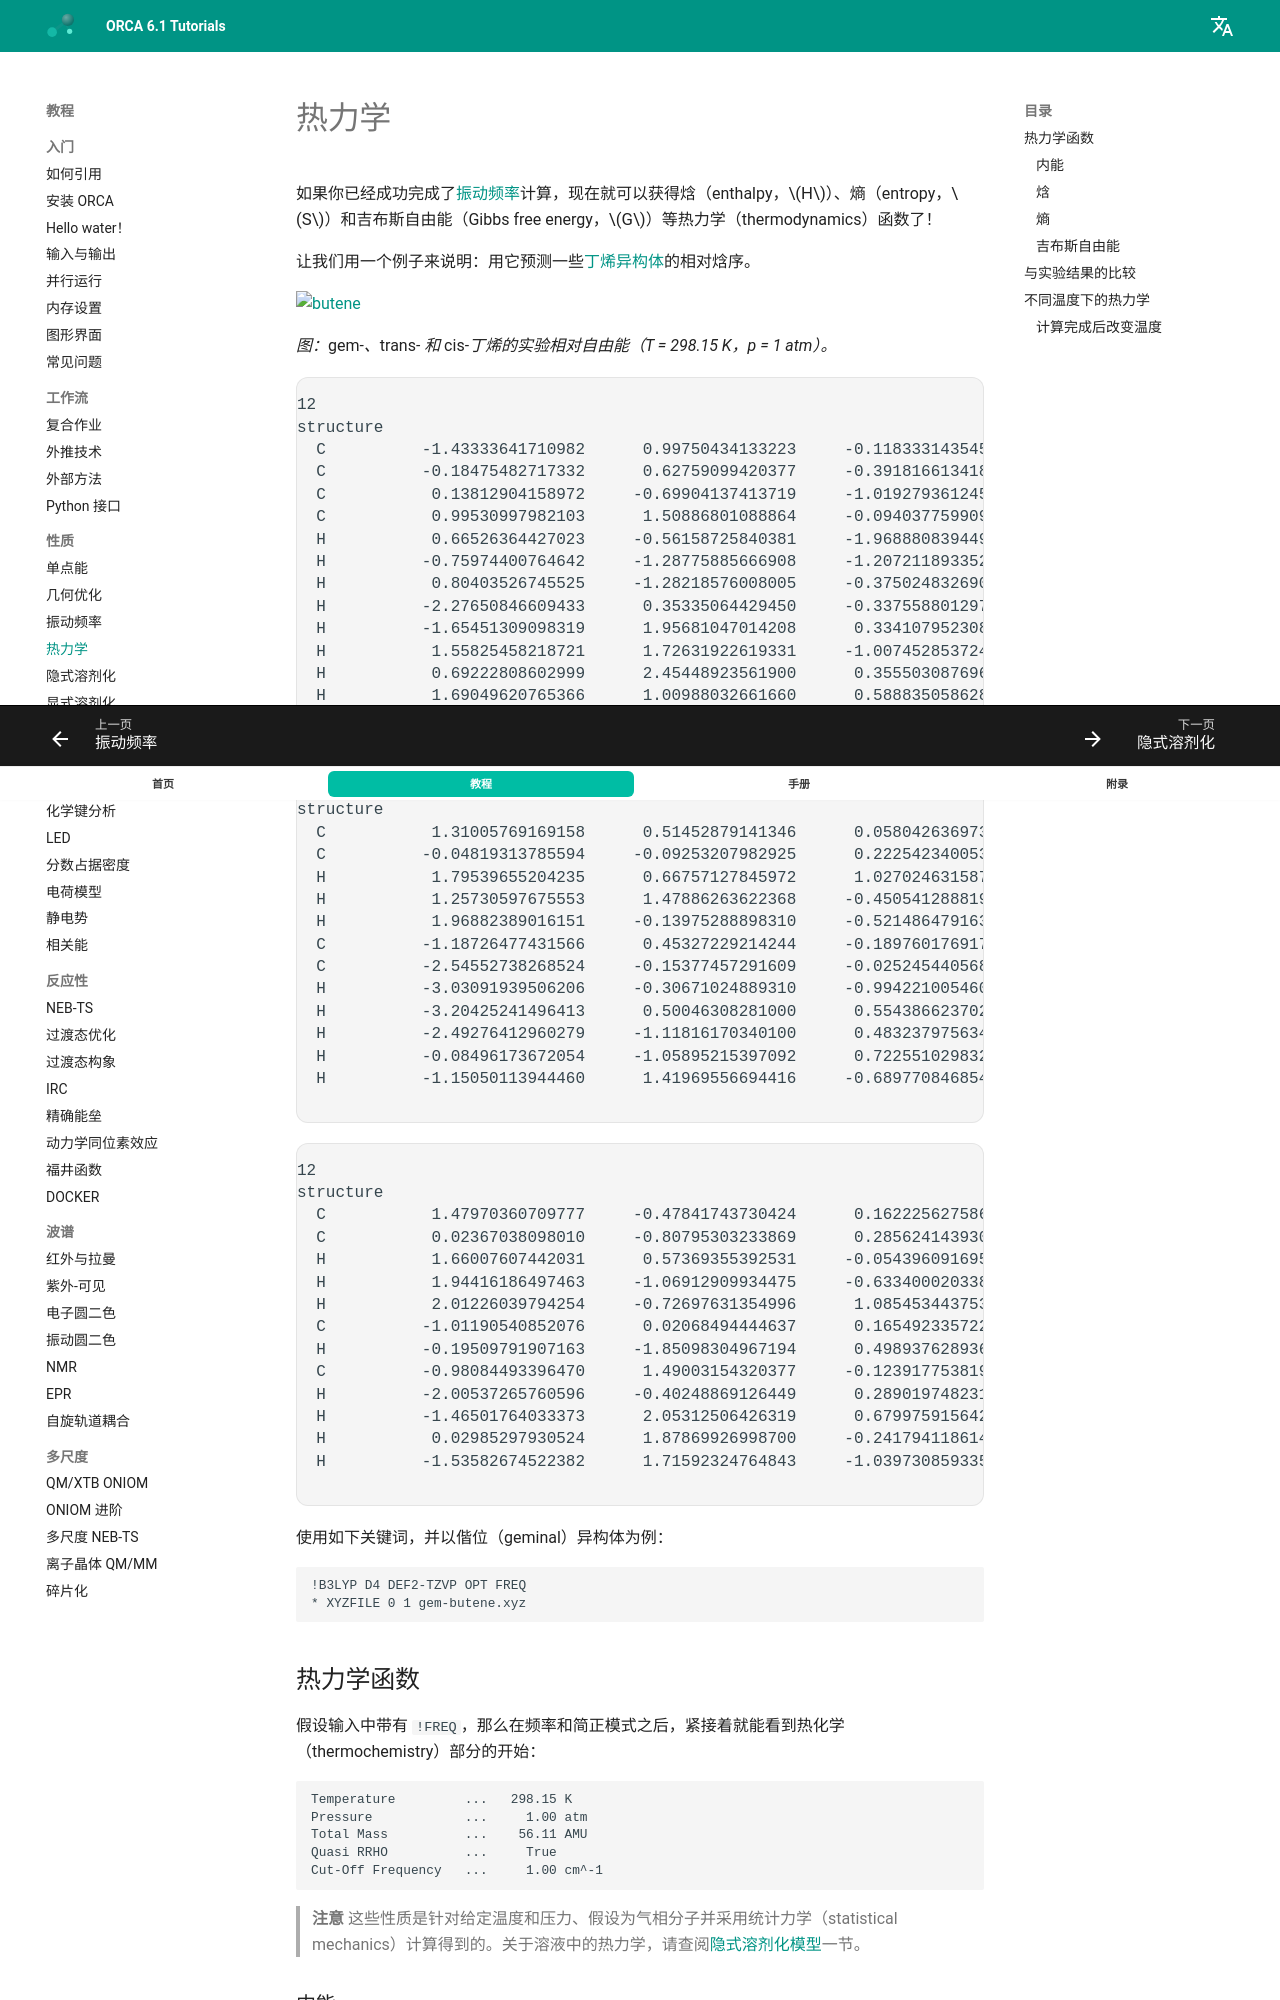

repository: wxyhgk/orca-docs · page: zh/prop/thermo/index.html · generator: mkdocs

---
title: 热力学
source: https://www.faccts.de/docs/orca/6.1/tutorials/prop/thermo.html
---

# 热力学

如果你已经成功完成了[振动频率](../prop/freq.md#vibfreq)计算，现在就可以获得焓（enthalpy，$H$）、熵（entropy，$S$）和吉布斯自由能（Gibbs free energy，$G$）等热力学（thermodynamics）函数了！

让我们用一个例子来说明：用它预测一些[丁烯异构体](https://cccbdb.nist.gov/getisox.asp?isof=C4H8&amp;charge=0)的相对焓序。

[![butene](../images/butene.png)](../images/butene.png)

*图：*gem*-、*trans*- 和 *cis*-丁烯的实验相对自由能（T = 298.15 K，p = 1 atm）。*

使用如下关键词，并以偕位（geminal）异构体为例：

```text
!B3LYP D4 DEF2-TZVP OPT FREQ
* XYZFILE 0 1 gem-butene.xyz
```

## 热力学函数

假设输入中带有 `!FREQ`，那么在频率和简正模式之后，紧接着就能看到热化学（thermochemistry）部分的开始：

```text
Temperature         ...   298.15 K
Pressure            ...     1.00 atm  
Total Mass          ...    56.11 AMU
Quasi RRHO          ...     True
Cut-Off Frequency   ...     1.00 cm^-1 
```

> **注意**
> 这些性质是针对给定温度和压力、假设为气相分子并采用统计力学（statistical mechanics）计算得到的。关于溶液中的热力学，请查阅[隐式溶剂化模型](../prop/cpcm.md#solvation)一节。

### 内能

第一个函数是内能（inner energy，$U$），它按输出中所示的方式计算：

```text
------------
INNER ENERGY
------------

The inner energy is: U= E(el) + E(ZPE) + E(vib) + E(rot) + E(trans)
    E(el)   - is the total energy from the electronic structure calculation
              = E(kin-el) + E(nuc-el) + E(el-el) + E(nuc-nuc)
    E(ZPE)  - the the zero temperature vibrational energy from the frequency calculation
    E(vib)  - the the finite temperature correction to E(ZPE) due to population
              of excited vibrational states
    E(rot)  - is the rotational thermal energy
    E(trans)- is the translational thermal energy

Summary of contributions to the inner energy U:
Electronic energy                ...   -157.18614555 Eh
Zero point energy                ...      0.10746477 Eh      67.44 kcal/mol
Thermal vibrational correction   ...      0.00246995 Eh       1.55 kcal/mol
Thermal rotational correction    ...      0.00141627 Eh       0.89 kcal/mol
Thermal translational correction ...      0.00141627 Eh       0.89 kcal/mol
-----------------------------------------------------------------------
Total thermal energy                   -157.07337829 Eh
```

`Electronic energy` 就是从 `FINAL SINGLE POINT ENERGY` 得到的能量，接着计算 `Zero-Point Energy (ZPE)`，以及与转动、振动和平动自由度（degrees of freedom）有关的 `Thermal correction`。

`Total correction` 是需要加到 `FINAL SINGLE POINT` 电子能量上的能量值，用以将 $E_{el}$ 转换为 $U$。

### 焓

接下来是焓的计算。它就是 $U + k_BT$：

```text
--------
ENTHALPY
--------

The enthalpy is H = U + kB*T
                kB is Boltzmann's constant
Total thermal energy              ...   -157.07337829 Eh
Thermal Enthalpy correction       ...      0.00094421 Eh       0.59 kcal/mol
-----------------------------------------------------------------------
Total Enthalpy                    ...   -157.07243408 Eh
```

同样，`Thermal Enthalpy correction` 就是需要加到 $U$ 上以计算 $H$ 的项。
